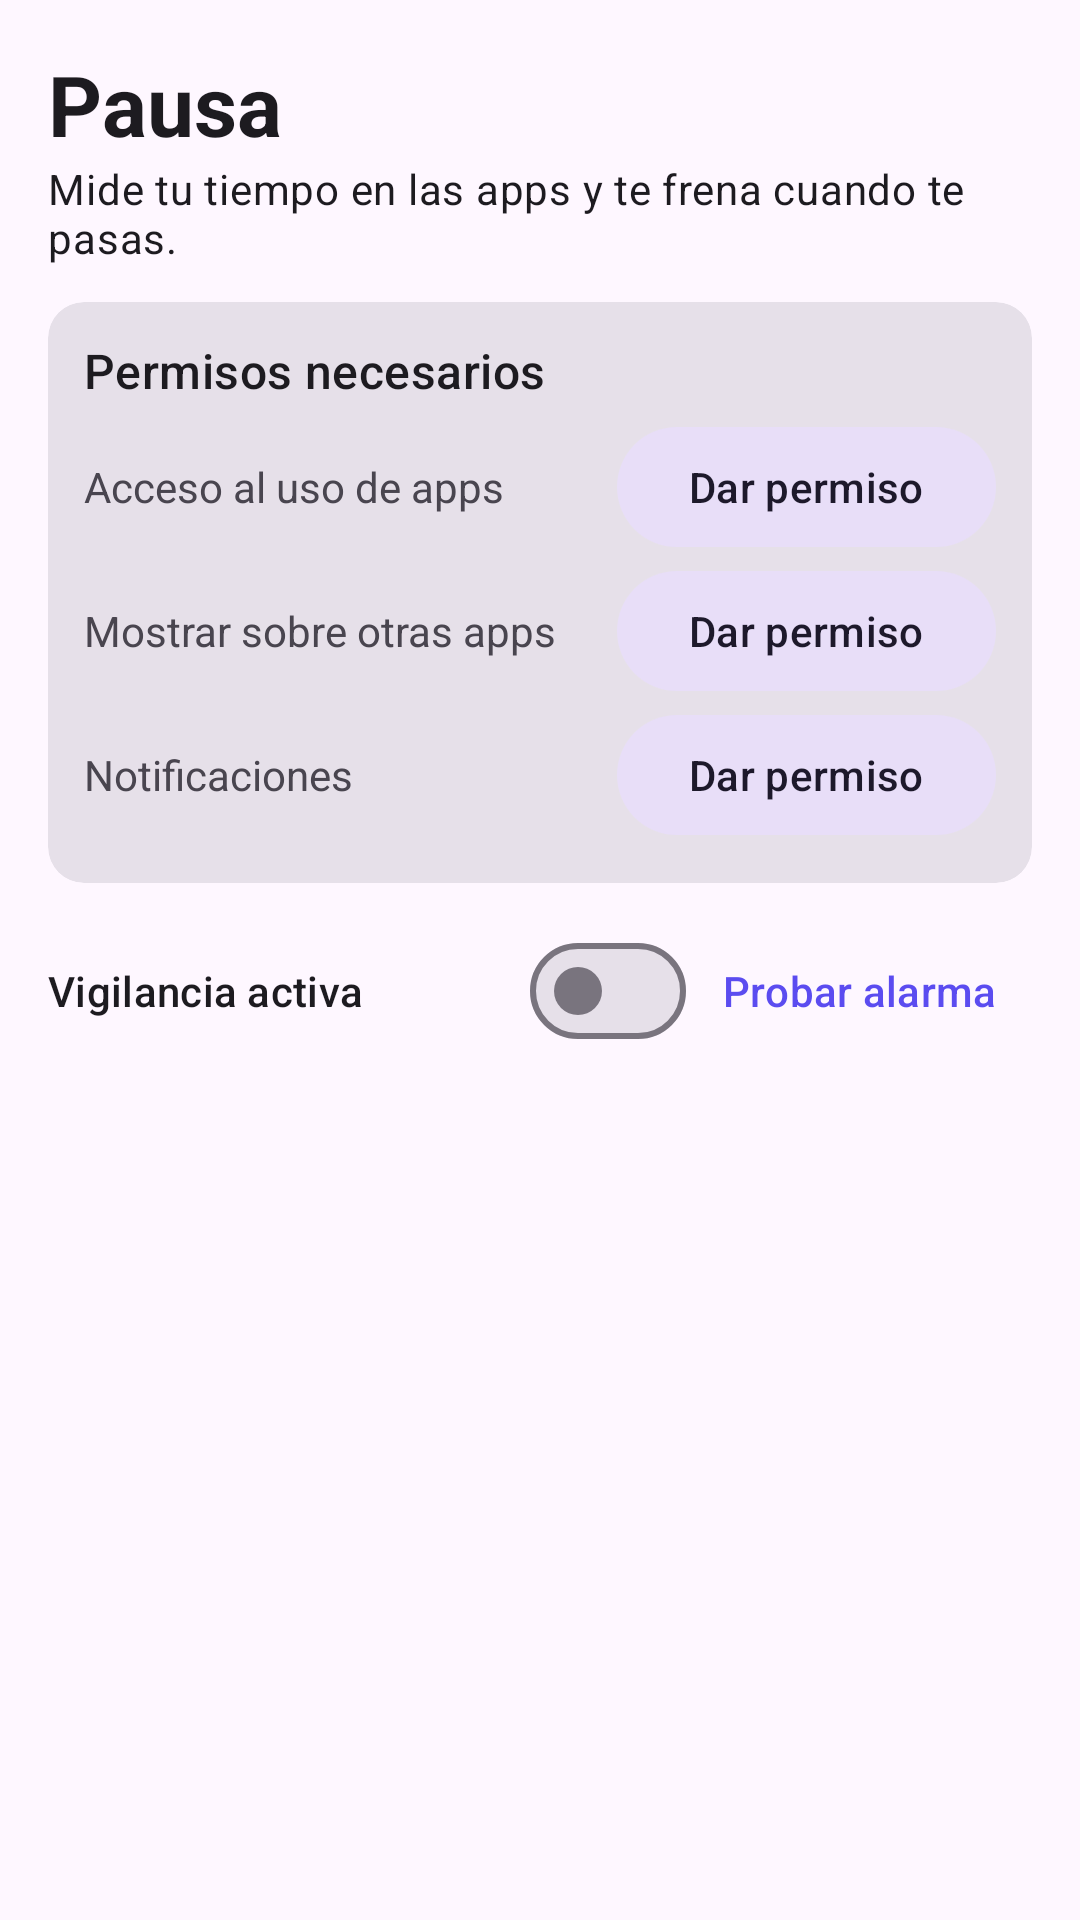

Reconstruct the res/layout file that produces this screen, plus the resources it refers to.
<!-- AndroidManifest.xml: application theme Theme.Pausa -->
<!-- res/layout/activity_main.xml -->
<?xml version="1.0" encoding="utf-8"?>
<LinearLayout xmlns:android="http://schemas.android.com/apk/res/android"
    xmlns:app="http://schemas.android.com/apk/res-auto"
    android:id="@+id/root"
    android:layout_width="match_parent"
    android:layout_height="match_parent"
    android:orientation="vertical"
    android:padding="16dp">

    <TextView
        android:layout_width="wrap_content"
        android:layout_height="wrap_content"
        android:text="@string/app_name"
        android:textAppearance="?attr/textAppearanceHeadlineMedium"
        android:textStyle="bold" />

    <TextView
        android:layout_width="wrap_content"
        android:layout_height="wrap_content"
        android:layout_marginBottom="12dp"
        android:text="@string/tagline"
        android:textAppearance="?attr/textAppearanceBodyMedium" />

    <com.google.android.material.card.MaterialCardView
        android:id="@+id/cardPermissions"
        style="?attr/materialCardViewFilledStyle"
        android:layout_width="match_parent"
        android:layout_height="wrap_content"
        android:layout_marginBottom="12dp">

        <LinearLayout
            android:layout_width="match_parent"
            android:layout_height="wrap_content"
            android:orientation="vertical"
            android:padding="12dp">

            <TextView
                android:layout_width="wrap_content"
                android:layout_height="wrap_content"
                android:layout_marginBottom="4dp"
                android:text="@string/perm_title"
                android:textAppearance="?attr/textAppearanceTitleMedium" />

            <LinearLayout
                android:layout_width="match_parent"
                android:layout_height="wrap_content"
                android:gravity="center_vertical">
                <TextView
                    android:layout_width="0dp"
                    android:layout_height="wrap_content"
                    android:layout_weight="1"
                    android:text="@string/perm_usage" />
                <com.google.android.material.button.MaterialButton
                    android:id="@+id/btnUsage"
                    style="@style/Widget.Material3.Button.TonalButton"
                    android:layout_width="wrap_content"
                    android:layout_height="wrap_content"
                    android:text="@string/perm_grant" />
            </LinearLayout>

            <LinearLayout
                android:layout_width="match_parent"
                android:layout_height="wrap_content"
                android:gravity="center_vertical">
                <TextView
                    android:layout_width="0dp"
                    android:layout_height="wrap_content"
                    android:layout_weight="1"
                    android:text="@string/perm_overlay" />
                <com.google.android.material.button.MaterialButton
                    android:id="@+id/btnOverlay"
                    style="@style/Widget.Material3.Button.TonalButton"
                    android:layout_width="wrap_content"
                    android:layout_height="wrap_content"
                    android:text="@string/perm_grant" />
            </LinearLayout>

            <LinearLayout
                android:id="@+id/rowNotif"
                android:layout_width="match_parent"
                android:layout_height="wrap_content"
                android:gravity="center_vertical">
                <TextView
                    android:layout_width="0dp"
                    android:layout_height="wrap_content"
                    android:layout_weight="1"
                    android:text="@string/perm_notif" />
                <com.google.android.material.button.MaterialButton
                    android:id="@+id/btnNotif"
                    style="@style/Widget.Material3.Button.TonalButton"
                    android:layout_width="wrap_content"
                    android:layout_height="wrap_content"
                    android:text="@string/perm_grant" />
            </LinearLayout>
        </LinearLayout>
    </com.google.android.material.card.MaterialCardView>

    <LinearLayout
        android:layout_width="match_parent"
        android:layout_height="wrap_content"
        android:gravity="center_vertical">

        <com.google.android.material.materialswitch.MaterialSwitch
            android:id="@+id/switchMonitor"
            android:layout_width="0dp"
            android:layout_height="wrap_content"
            android:layout_weight="1"
            android:text="@string/monitor_switch"
            android:textAppearance="?attr/textAppearanceTitleSmall" />

        <com.google.android.material.button.MaterialButton
            android:id="@+id/btnTest"
            style="@style/Widget.Material3.Button.TextButton"
            android:layout_width="wrap_content"
            android:layout_height="wrap_content"
            android:text="@string/test_alarm" />
    </LinearLayout>

    <TextView
        android:id="@+id/tvTotal"
        android:layout_width="wrap_content"
        android:layout_height="wrap_content"
        android:layout_marginTop="8dp"
        android:textAppearance="?attr/textAppearanceTitleMedium" />

    <TextView
        android:id="@+id/tvWins"
        android:layout_width="wrap_content"
        android:layout_height="wrap_content"
        android:layout_marginBottom="8dp"
        android:textAppearance="?attr/textAppearanceBodyMedium" />

    <androidx.recyclerview.widget.RecyclerView
        android:id="@+id/recycler"
        android:layout_width="match_parent"
        android:layout_height="0dp"
        android:layout_weight="1"
        android:clipToPadding="false"
        app:layoutManager="androidx.recyclerview.widget.LinearLayoutManager" />
</LinearLayout>
<!-- resources referenced by this layout -->
<resources>
  <string name="app_name">Pausa</string>
  <string name="monitor_switch">Vigilancia activa</string>
  <string name="perm_grant">Dar permiso</string>
  <string name="perm_notif">Notificaciones</string>
  <string name="perm_overlay">Mostrar sobre otras apps</string>
  <string name="perm_title">Permisos necesarios</string>
  <string name="perm_usage">Acceso al uso de apps</string>
  <string name="tagline">Mide tu tiempo en las apps y te frena cuando te pasas.</string>
  <string name="test_alarm">Probar alarma</string>
  <style name="Theme.Pausa" parent="Theme.Material3.DayNight.NoActionBar">
          <item name="colorPrimary">@color/pausa_primary</item>
          <item name="colorOnPrimary">@color/pausa_on_primary</item>
          <item name="colorPrimaryContainer">@color/pausa_primary_container</item>
          <item name="colorOnPrimaryContainer">@color/pausa_on_primary_container</item>
          <item name="colorError">@color/pausa_alarm</item>
      </style>
  <color name="pausa_primary">#5B4CF0</color>
  <color name="pausa_on_primary">#FFFFFF</color>
  <color name="pausa_primary_container">#E4E0FF</color>
  <color name="pausa_on_primary_container">#1A1060</color>
  <color name="pausa_alarm">#E5484D</color>
</resources>
